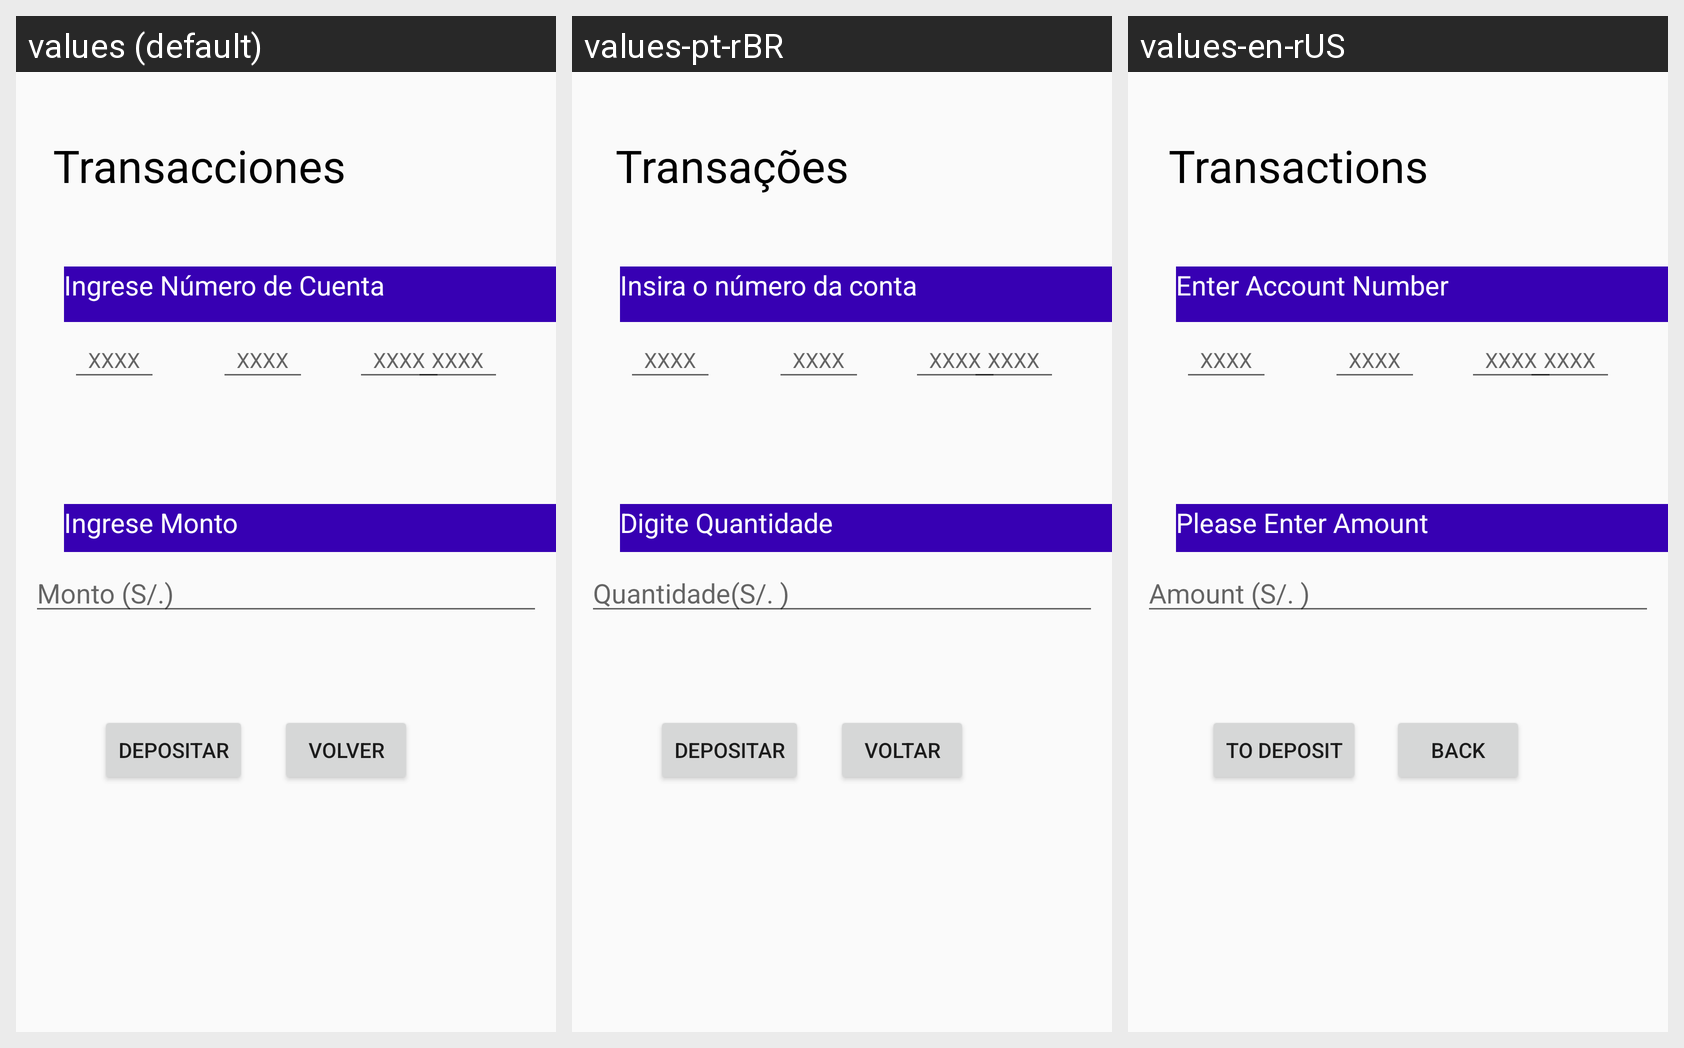

Locale-by-locale string values for the Android screen shown in this grid:
Android screen res/layout/activity_transacciones.xml rendered under 3 locales, left to right: values (default), values-pt-rBR, values-en-rUS. Device: Nexus 5 (rendered at 1080×1920; each locale shown at half size, 540×960, under a caption strip naming it); theme AppTheme.
Strings drawn on this screen, with the default value and each locale's value (text and hints the layout hard-codes, and strings that could not be matched under every locale, appear in the picture but are not listed):

txt_transaccion1_String
  values: Ingrese Número de Cuenta
  values-pt-rBR: Insira o número da conta
  values-en-rUS: Enter Account Number

txt_transaccion2_String
  values: Ingrese Monto
  values-pt-rBR: Digite Quantidade
  values-en-rUS: Please Enter Amount

txt_text4_String
  values: XXXX
  values-pt-rBR: XXXX
  values-en-rUS: XXXX

txt_text3_String
  values: XXXX
  values-pt-rBR: XXXX
  values-en-rUS: XXXX

txt_text1_String
  values: XXXX
  values-pt-rBR: XXXX
  values-en-rUS: XXXX

txt_text2_String
  values: XXXX
  values-pt-rBR: XXXX
  values-en-rUS: XXXX

txt_title2_String
  values: Transacciones
  values-pt-rBR: Transações
  values-en-rUS: Transactions

txt_transaccion3_String
  values: Monto (S/.)
  values-pt-rBR: Quantidade(S/. )
  values-en-rUS: Amount (S/. )

txt_transaccion4_String
  values: Depositar
  values-pt-rBR: Depositar
  values-en-rUS: To Deposit

txt_public_String
  values: Volver
  values-pt-rBR: Voltar
  values-en-rUS: Back
